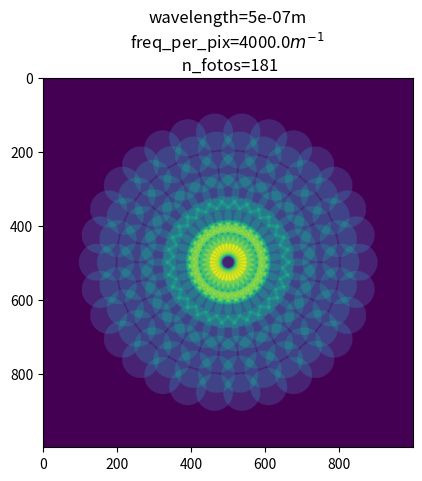
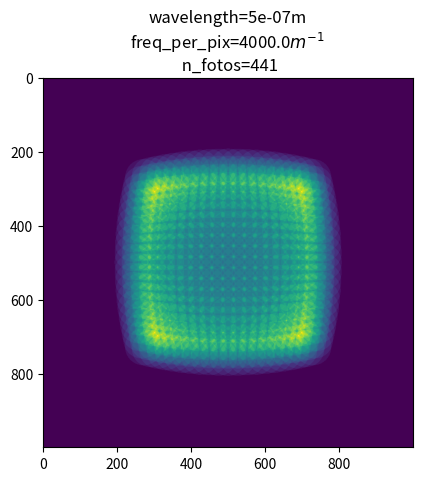

Recreate these plots in Python, in order.
import numpy as np
import matplotlib.pyplot as plt

def calculate_position_sph(z0, R, tita_max, fi0, n_leds, m, n): # units in mm
    fim = m * fi0
    titan = np.pi - tita_max* n/n_leds
    x = R * np.cos(m*fi0) * np.sin(titan)
    y = R * np.sin(m*fi0) * np.sin(titan)
    z = -z0 + R*np.cos(titan)
    return (x, y, z)

def calculate_positions_sph(*args):
    max_steps = int(2*np.pi/fi0)
    positions = []
    for m in range(0, max_steps, n_steps):
        for n in range(1, n_leds + 1):
            positions.append(calculate_position_sph(z0, R, tita_max, fi0, n_leds, m, n))
    return positions
            

def calculate_k_vector_general(led_position, wavelength):
    x, y, z = led_position
    #k_0 = 2*np.pi/wavelength
    k_0 = 1/wavelength
    module = np.linalg.norm(np.array([x,y,z]))
    kx = -x/module
    ky = -y/module
    kz = -z/module
    k_vector = np.array([kx,ky,kz])*k_0
    return k_vector

def calculate_k_vector_sph(z0, R, tita_max, fi0, n_leds, wavelength,m ,n):
    x, y, z = calculate_position_sph(z0, R, tita_max, fi0, n_leds, m, n)
    k_0 = 2*np.pi/wavelength
    module = np.linalg.norm(np.array([x,y,z]))
    kx = -x/module
    ky = -y/module
    kz = -z/module
    k_vector = np.array([kx,ky,kz])*k_0
    return k_vector

def calculate_k_vectors_sph(z0, R, tita_max, fi0, n_leds, n_steps, wavelength):
    k_vectors = []
    max_steps = int(2*np.pi/fi0)

    pos_0 = calculate_position_sph(z0, R, tita_max, fi0, n_leds, 0, 0)
    k_vectors.append(calculate_k_vector_general(pos_0, wavelength))

    for m in range(0, max_steps, n_steps):
        for n in range(1, n_leds + 1):
            led_pos = calculate_position_sph(z0, R, tita_max, fi0, n_leds, m, n)
            k_vectors.append(calculate_k_vector_general(led_pos, wavelength))
    return k_vectors

def calculate_position_matrix(z0, dx, dy, i, j, led_0_0_offset=(0,0)):
    x, y = j*dx + led_0_0_offset[0], i*dy + led_0_0_offset[1]
    z = -z0
    return (x, y, z)

def calculate_k_vector_matrix(z0, dx, dy, wavelength, i, j, led_0_0_offset=(0,0)):
    x, y, z = calculate_position_matrix(z0, dx, dy, i, j, led_0_0_offset=led_0_0_offset)
    k_0 = 2*np.pi/wavelength
    module = np.linalg.norm(np.array([x,y,z]))
    kx = -x/module
    ky = -y/module
    kz = -z/module
    k_vector = np.array([kx, ky, kz])*k_0
    return k_vector

def calculate_k_vectors_matrix(z0, dx, dy, wavelength, x_range=range(-2, 3, 1), y_range=range(-2, 3, 1) ,led_0_0_offset=(0,0)):
    k_vectors = []
    for i in x_range:
        for j in y_range:
            led_pos = calculate_position_matrix(z0, dx, dy, i, j, led_0_0_offset=led_0_0_offset)
            k_vector = calculate_k_vector_general(led_pos, wavelength)
            k_vectors.append(k_vector)
    return k_vectors

def graph_support(k_vectors, NA):
    fig, ax = plt.subplots(1)
    radio = NA * np.linalg.norm(k_vectors[0])
    for k_vector in k_vectors:
        kx, ky, kz = k_vector
        ax.scatter(kx, ky, s=0.5, color="black")
        circle = plt.Circle((kx, ky), radio, alpha=0.2, linewidth=0.2)
        ax.set_aspect(1)
        ax.add_artist(circle)
    ax.set_title("wavelength="+str(wavelength))
    k_vectors = np.array(k_vectors)
    ax.set_xlim([min(k_vectors[:, 0]) - radio, max(k_vectors[:,0]) + radio])
    ax.set_ylim([min(k_vectors[:, 1]) - radio, max(k_vectors[:,1]) + radio])

def create_circular_mask(h, w, center=None, radius=None):

    if center is None: # use the middle of the image
        center = (int(w/2), int(h/2))
    if radius is None: # use the smallest distance between the center and image walls
        radius = min(center[0], center[1], w-center[0], h-center[1])

    Y, X = np.ogrid[-h//2:h//2, -w//2:w//2]
    dist_from_center = np.sqrt((X - center[0])**2 + (Y-center[1] )**2)

    mask = dist_from_center <= radius
    return mask

def overlap(k_vectors, NA, freq_per_pix=1.6e4, shape=(1000,1000)):
    fig, ax = plt.subplots(1)
    k_vectors = np.array(k_vectors)/freq_per_pix
    radius = NA * np.linalg.norm(k_vectors[0])
    img = np.zeros(shape=shape)
    shapex, shapey = shape
    for k_vector in k_vectors:
        kx, ky, kz = k_vector
        msk = create_circular_mask(shapex, shapey, center=(kx, ky), radius=radius)
        img[msk] = img[msk] + 1
    ax.imshow(img)
    ax.set_title("wavelength="+str(wavelength)+"m\nfreq_per_pix="+str(freq_per_pix)+"$m^{-1}$"+"\n n_fotos="+str(len(k_vectors)))
    return img

#def graph_led_positions(calculate_pos_func, fig, **kwargs):
#    print(vector_length, z0, R, tita_max, fi0, n_leds, n_steps)
#    ax = fig.add_subplot(projection='3d')
#    positions = calculate_pos_func(**kwargs)
#    k_0 = np.linalg.norm(calculate_k_vector_general(positions[0], wavelength))
#    for position in positions:
#        x, y, z = position
#        ax.scatter(x,y,z)
#        kx, ky, kz = vector_length * calculate_k_vector_general(position, wavelength)/k_0
#        ax.quiver(x,y,z,kx,ky,kz)
#    plt.show()


def graph_led_positions_sph(k_vectors, z0, R, tita_max, fi0, n_leds, n_steps, ax, vector_length = 20):
    max_steps = int(2*np.pi/fi0)
    i = 0
    k0 = np.linalg.norm(k_vectors[0])
    for m in range(0, max_steps, n_steps):
        for n in range(1, n_leds + 1):
            x, y, z = calculate_position_sph(z0, R, tita_max, fi0, n_leds, m, n)
            ax.scatter(x, y, z, color="tab:brown")
            kx, ky, kz = vector_length* k_vectors[i+1]/k0
            ax.quiver(x,y,z,kx,ky,kz, linewidth=1,color="tab:olive")
            i = i+1


def graph_led_positions_matrix(k_vectors, z0, dx, dy, ax, range_x=range(-2, 3, 1), range_y=range(-2, 3,1), vector_length=20):
    k_0 = np.linalg.norm(k_vectors[0])
    ii = 0
    for i in range_x:
        for j in range_y:
            x, y, z = calculate_position_matrix(z0, dx, dy, i, j, led_0_0_offset=(0,0))
            ax.scatter(x,y,z, color="tab:orange")
            kx, ky, kz = vector_length * k_vectors[ii]/k_0
            ax.quiver(x, y, z, kx, ky, kz, linewidth=1,color="tab:blue")
            ii = ii + 1


        
z0 = 0
R = 100
tita_max = np.pi/4
fi0 = 2*np.pi/30
n_leds = 6
wavelength = 500e-9
NA = 0.1
n_steps = 1

z0_matrix = 100
dx = 6
dy = 6
range_x = range(-10, 11, 1)
range_y = range(-10, 11, 1)

vector_length=10
freq_per_pix=4e3

k_vectors_sph = calculate_k_vectors_sph(z0, R, tita_max, fi0, n_leds, n_steps, wavelength)

#fig = plt.figure()
#ax = fig.add_subplot(projection='3d')
#ax.set_xlim([-100, 100])
#ax.set_ylim([-100, 100])
#ax.set_zlim([-250, -50])
#ax.scatter(0,0,0, color="k", s=30)
#
#graph_led_positions_sph(k_vectors_sph, z0, R, tita_max, fi0, n_leds, n_steps, ax)
#plt.show()
#
#fig = plt.figure()
#ax = fig.add_subplot(projection='3d')
#ax.set_xlim([-100, 100])
#ax.set_ylim([-100, 100])
#ax.set_zlim([-250, -50])
#
k_vectors_matrix = calculate_k_vectors_matrix(z0_matrix, dx, dy, wavelength, x_range=range_x, y_range=range_y) 
#
#graph_led_positions_matrix(k_vectors_matrix, z0_matrix, dx, dy, ax, range_x = range_x, range_y=range_y)
#
#plt.show()
#
#
#graph_support(k_vectors_sph, NA)
#graph_support(k_vectors_matrix, NA)
#plt.show()

#erres = np.arange()
n_samples = 1000
overlap(k_vectors_sph, NA, freq_per_pix=freq_per_pix, shape=(1000,1000))
overlap(k_vectors_matrix, NA, freq_per_pix=freq_per_pix, shape=(1000,1000))
plt.show()


